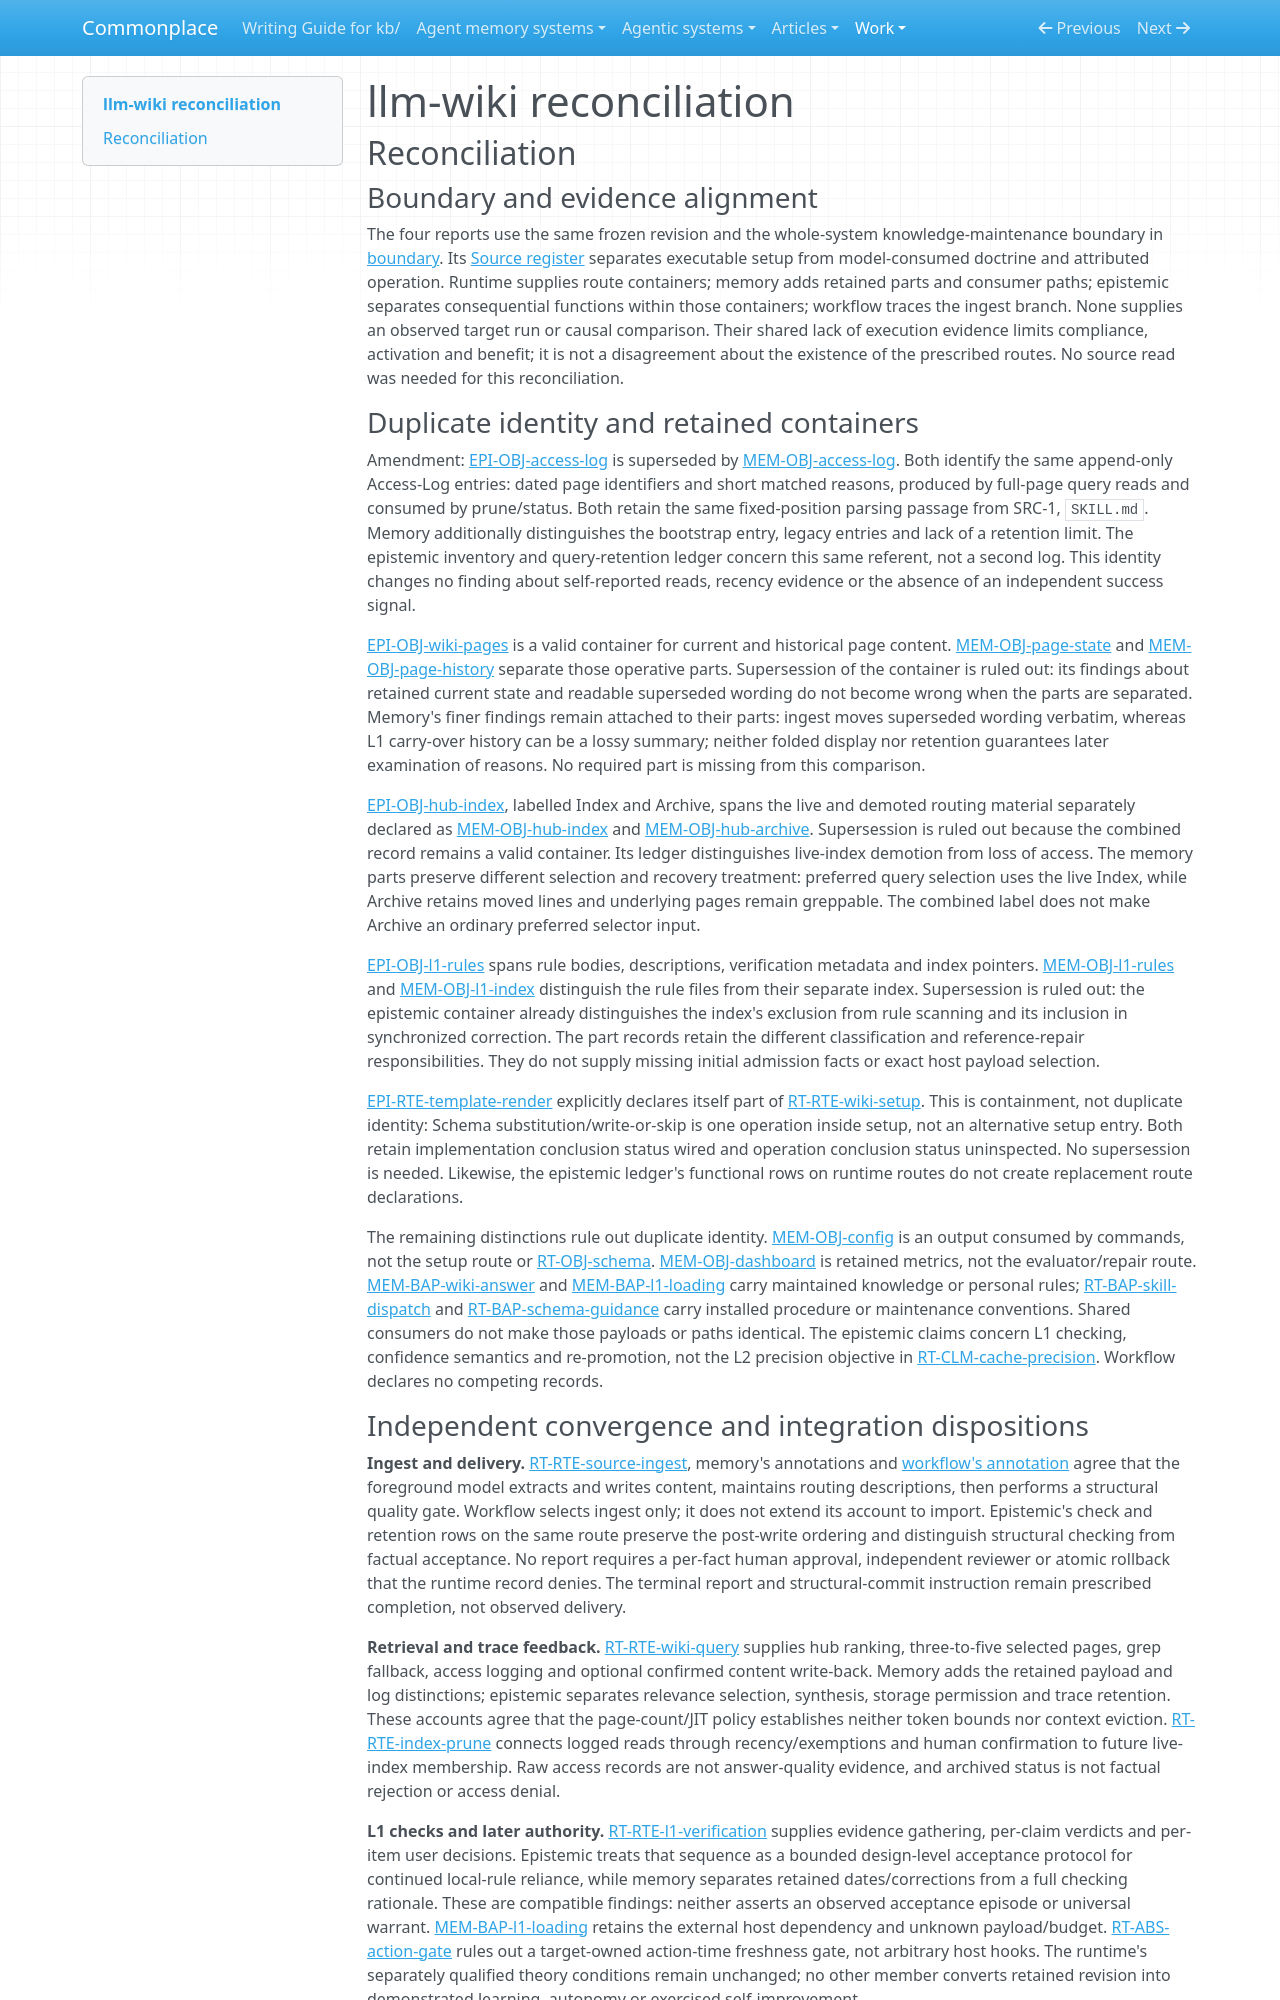

repository: zby/commonplace · page: work/agentic-system-completion/evidence/publications/mehmetgoekce--llm-wiki/AAS-2026-10-17-llm-wiki-1c5eb6f83ce5-01/reconciliation/index.html · generator: mkdocs

---
type: agentic-system-analyses/types/agentic-system-reconciliation-report.md
description: "Reconciliation of llm-wiki runtime, memory, epistemic and workflow records at commit 11538c1195666db24e25e23cc64bb1d70587aef9."
run-id: AAS-2026-10-17-llm-wiki-1c5eb6f83ce5-01
reviewed-boundary: "11538c1195666db24e25e23cc64bb1d70587aef9"
---

# llm-wiki reconciliation

## Reconciliation

### Boundary and evidence alignment

The four reports use the same frozen revision and the whole-system knowledge-maintenance boundary in [boundary](boundary.md#boundary-and-evidence). Its [Source register](boundary.md#source-register) separates executable setup from model-consumed doctrine and attributed operation. Runtime supplies route containers; memory adds retained parts and consumer paths; epistemic separates consequential functions within those containers; workflow traces the ingest branch. None supplies an observed target run or causal comparison. Their shared lack of execution evidence limits compliance, activation and benefit; it is not a disagreement about the existence of the prescribed routes. No source read was needed for this reconciliation.

### Duplicate identity and retained containers

Amendment: [EPI-OBJ-access-log](epistemic.md#epi-obj-access-log) is superseded by [MEM-OBJ-access-log](memory.md#mem-obj-access-log). Both identify the same append-only Access-Log entries: dated page identifiers and short matched reasons, produced by full-page query reads and consumed by prune/status. Both retain the same fixed-position parsing passage from SRC-1, `SKILL.md`. Memory additionally distinguishes the bootstrap entry, legacy entries and lack of a retention limit. The epistemic inventory and query-retention ledger concern this same referent, not a second log. This identity changes no finding about self-reported reads, recency evidence or the absence of an independent success signal.

[EPI-OBJ-wiki-pages](epistemic.md#epi-obj-wiki-pages) is a valid container for current and historical page content. [MEM-OBJ-page-state](memory.md#mem-obj-page-state) and [MEM-OBJ-page-history](memory.md#mem-obj-page-history) separate those operative parts. Supersession of the container is ruled out: its findings about retained current state and readable superseded wording do not become wrong when the parts are separated. Memory's finer findings remain attached to their parts: ingest moves superseded wording verbatim, whereas L1 carry-over history can be a lossy summary; neither folded display nor retention guarantees later examination of reasons. No required part is missing from this comparison.

[EPI-OBJ-hub-index](epistemic.md#epi-obj-hub-index), labelled Index and Archive, spans the live and demoted routing material separately declared as [MEM-OBJ-hub-index](memory.md#mem-obj-hub-index) and [MEM-OBJ-hub-archive](memory.md#mem-obj-hub-archive). Supersession is ruled out because the combined record remains a valid container. Its ledger distinguishes live-index demotion from loss of access. The memory parts preserve different selection and recovery treatment: preferred query selection uses the live Index, while Archive retains moved lines and underlying pages remain greppable. The combined label does not make Archive an ordinary preferred selector input.

[EPI-OBJ-l1-rules](epistemic.md#epi-obj-l1-rules) spans rule bodies, descriptions, verification metadata and index pointers. [MEM-OBJ-l1-rules](memory.md#mem-obj-l1-rules) and [MEM-OBJ-l1-index](memory.md#mem-obj-l1-index) distinguish the rule files from their separate index. Supersession is ruled out: the epistemic container already distinguishes the index's exclusion from rule scanning and its inclusion in synchronized correction. The part records retain the different classification and reference-repair responsibilities. They do not supply missing initial admission facts or exact host payload selection.

[EPI-RTE-template-render](epistemic.md#epi-rte-template-render) explicitly declares itself part of [RT-RTE-wiki-setup](runtime.md#rt-rte-wiki-setup). This is containment, not duplicate identity: Schema substitution/write-or-skip is one operation inside setup, not an alternative setup entry. Both retain implementation conclusion status wired and operation conclusion status uninspected. No supersession is needed. Likewise, the epistemic ledger's functional rows on runtime routes do not create replacement route declarations.

The remaining distinctions rule out duplicate identity. [MEM-OBJ-config](memory.md#mem-obj-config) is an output consumed by commands, not the setup route or [RT-OBJ-schema](runtime.md#rt-obj-schema). [MEM-OBJ-dashboard](memory.md#mem-obj-dashboard) is retained metrics, not the evaluator/repair route. [MEM-BAP-wiki-answer](memory.md#mem-bap-wiki-answer) and [MEM-BAP-l1-loading](memory.md#mem-bap-l1-loading) carry maintained knowledge or personal rules; [RT-BAP-skill-dispatch](runtime.md#rt-bap-skill-dispatch) and [RT-BAP-schema-guidance](runtime.md#rt-bap-schema-guidance) carry installed procedure or maintenance conventions. Shared consumers do not make those payloads or paths identical. The epistemic claims concern L1 checking, confidence semantics and re-promotion, not the L2 precision objective in [RT-CLM-cache-precision](runtime.md#rt-clm-cache-precision). Workflow declares no competing records.
